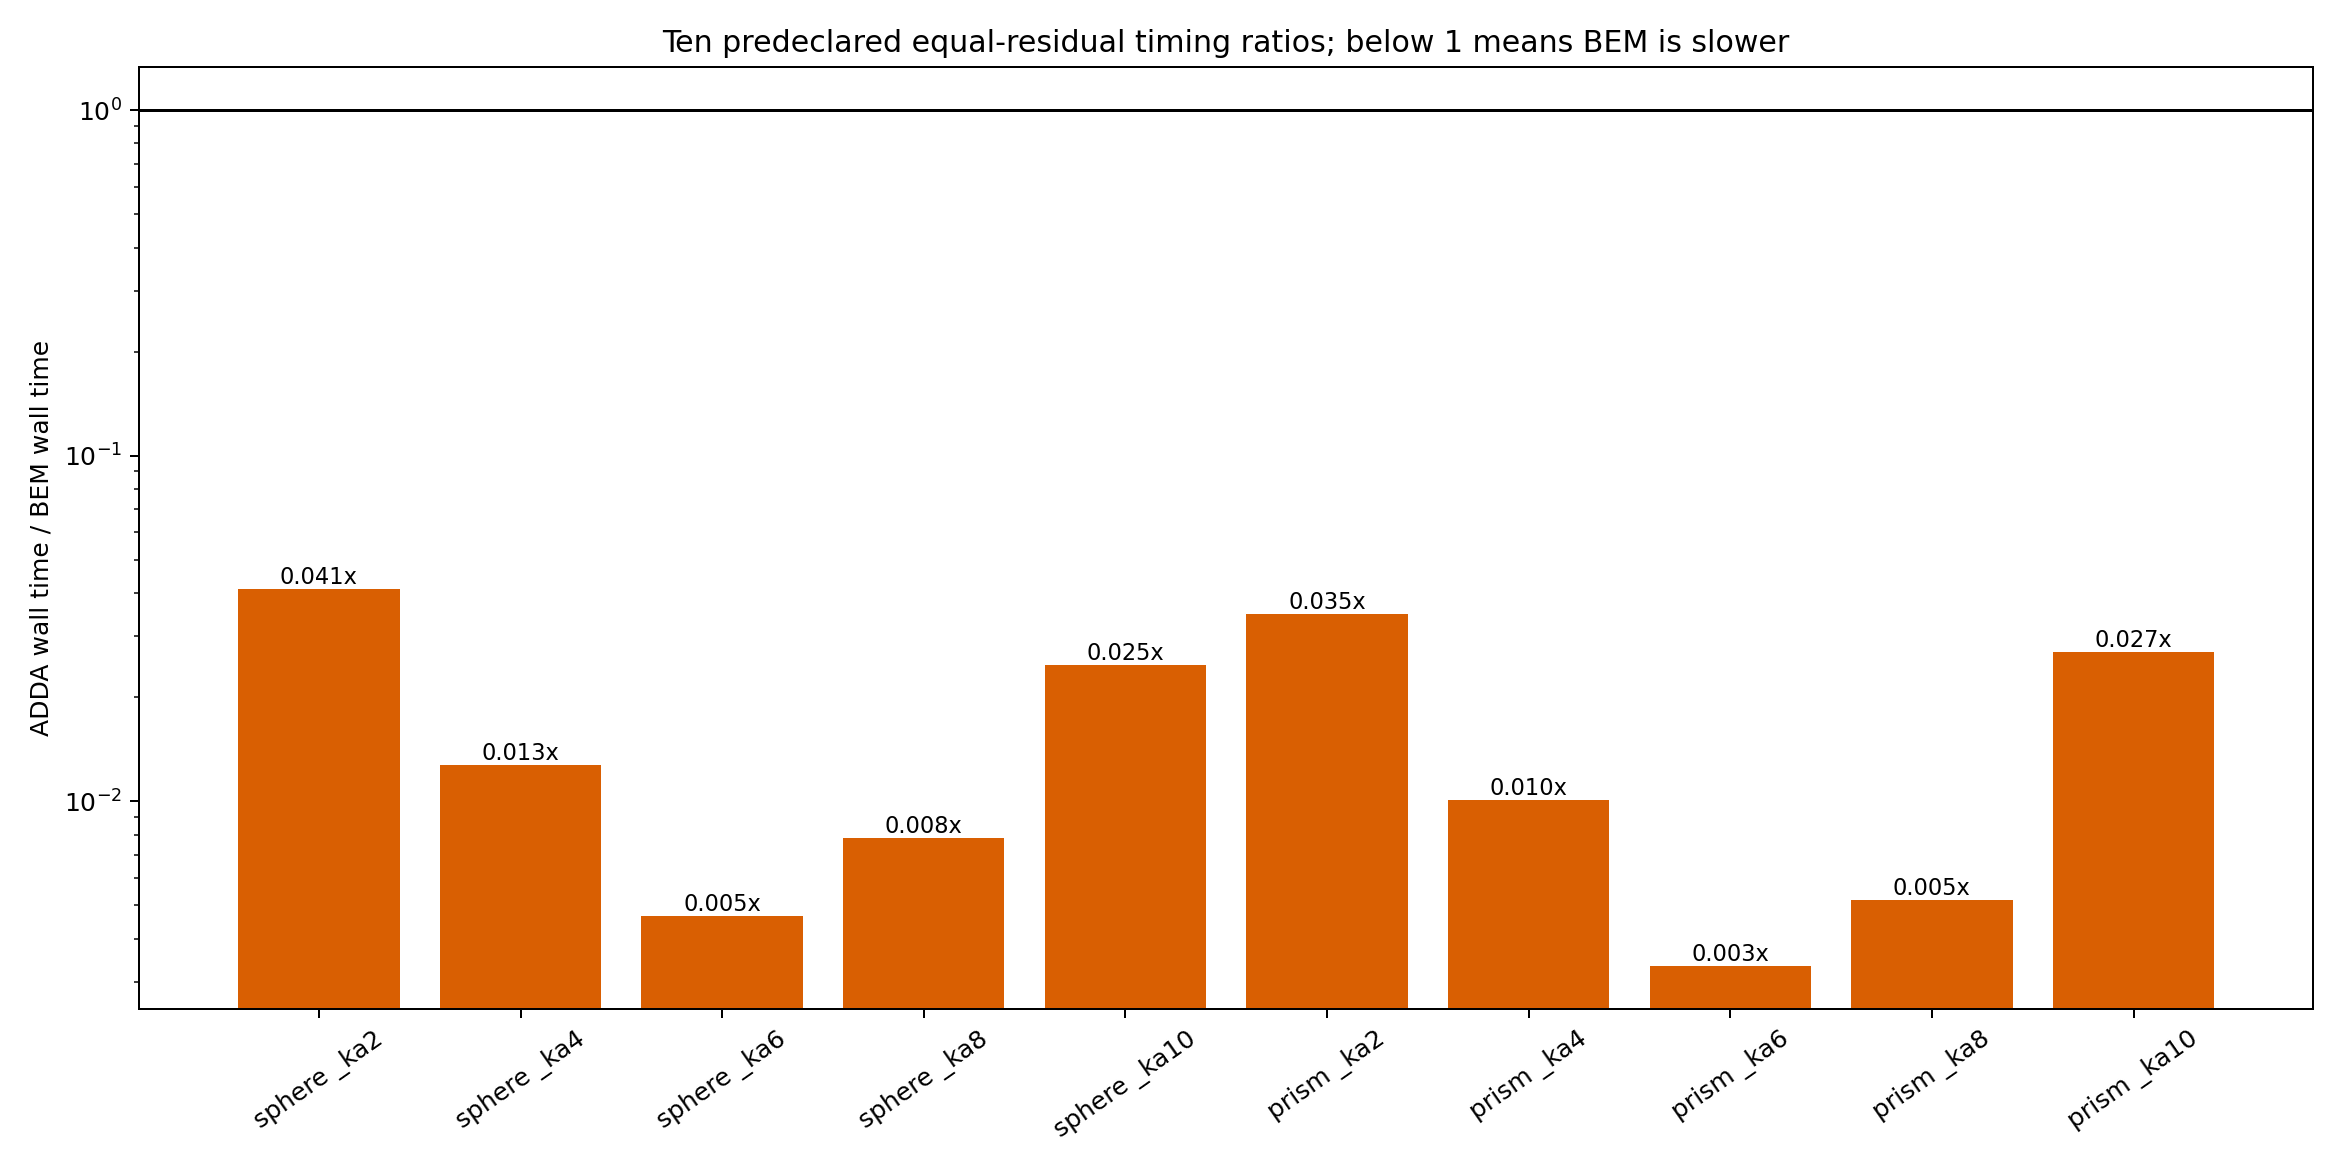

Values plotted in this chart, from the file beside it:
case, shape, ka, ri, bem_ref, bem_system_dofs, bem_points_per_shortest_wavelength, adda_dpl, adda_actual_dipoles_per_wavelength, adda_occupied_dipoles, angular_points, independent_polarizations_ok, bem_wall_samples_s, adda_wall_samples_s, bem_wall_s, adda_wall_s, adda_wall_over_bem_wall, bem_max_true_residual, adda_max_recalculated_residual, bem_self_convergence, adda_self_convergence, bem_self_forward_m11_ratio, adda_self_forward_m11_ratio, bem_vs_adda_shape_difference
sphere_ka2, sphere, 2, 1.3, 3, 10248, 38.16, 20, 20.65, 1189, 181, True, [5.08, 5.28, 5.1], [0.21, 0.22, 0.2], 5.1, 0.21, 0.04118, 4.391535991757485e-06, 6.813871045e-06, 0.006186, 0.003504, 1.012, 1, 0.008053
sphere_ka4, sphere, 4, 1.3, 4, 40968, 38.03, 20, 20.51, 9328, 181, True, [19.68, 19.71, 19.71], [0.53, 0.25, 0.24], 19.71, 0.25, 0.01268, 4.042219629391947e-06, 2.5213888386e-07, 0.002397, 0.002384, 1.011, 0.9964, 0.003897
sphere_ka6, sphere, 6, 1.3, 5, 163848, 50.67, 20, 20.43, 31103, 181, True, [81.22, 81.77, 81.89], [0.38, 0.38, 0.38], 81.77, 0.38, 0.004647, 8.138686878003545e-06, 1.9741449427e-06, 0.001171, 0.0009407, 1.004, 0.9976, 0.002207
sphere_ka8, sphere, 8, 1.3, 5, 163848, 38, 20, 20.04, 69599, 181, True, [89.55, 89.78, 90.28], [1.04, 0.7, 0.69], 89.78, 0.7, 0.007797, 5.560174314448399e-06, 5.6237716114e-06, 0.001687, 0.001932, 1.005, 1.001, 0.002
sphere_ka10, sphere, 10, 1.3, 5, 163848, 30.4, 20, 20.11, 137376, 181, True, [51.28, 51.54, 51.58], [1.36, 1.28, 1.27], 51.54, 1.28, 0.02484, 1.465436671162942e-06, 7.771380544e-06, 0.001711, 0.002409, 1.002, 1.002, 0.003249
prism_ka2, prism, 2, 1.3, 3, 12672, 36.59, 20, 20.58, 1177, 181, True, [6.06, 6.04, 6.04], [0.31, 0.2, 0.21], 6.04, 0.21, 0.03477, 7.575528573501698e-06, 7.2981506008e-06, 0.001483, 0.005243, 1.002, 0.9984, 0.00458
prism_ka4, prism, 4, 1.3, 4, 50688, 36.59, 20, 20.42, 9196, 181, True, [24.85, 24.72, 24.78], [0.45, 0.24, 0.25], 24.78, 0.25, 0.01009, 8.487187681430439e-06, 7.0391193718e-06, 0.0002522, 0.01057, 1, 1, 0.003264
prism_ka6, prism, 6, 1.3, 5, 202752, 48.79, 20, 20.43, 31086, 181, True, [102.07, 102.14, 101.99], [0.34, 0.33, 0.35], 102.1, 0.34, 0.003331, 8.937173955080596e-06, 2.1509485959e-06, 3.920438961233454e-05, 0.001116, 1, 0.9996, 0.003437
prism_ka8, prism, 8, 1.3, 5, 202752, 36.59, 20, 20.43, 73744, 181, True, [110.22, 109.84, 110.13], [0.89, 0.57, 0.57], 110.1, 0.57, 0.005176, 8.335985050638071e-06, 9.1814496356e-06, 6.70983638715268e-05, 0.003219, 1, 1, 0.001423
prism_ka10, prism, 10, 1.3, 5, 202752, 29.27, 20, 20.06, 136296, 181, True, [38.57, 38.47, 38.48], [1.03, 1.04, 1.07], 38.48, 1.04, 0.02703, 2.2602574892761446e-06, 7.6175308555e-06, 0.0001623, 0.002501, 1, 0.9954, 0.001391
